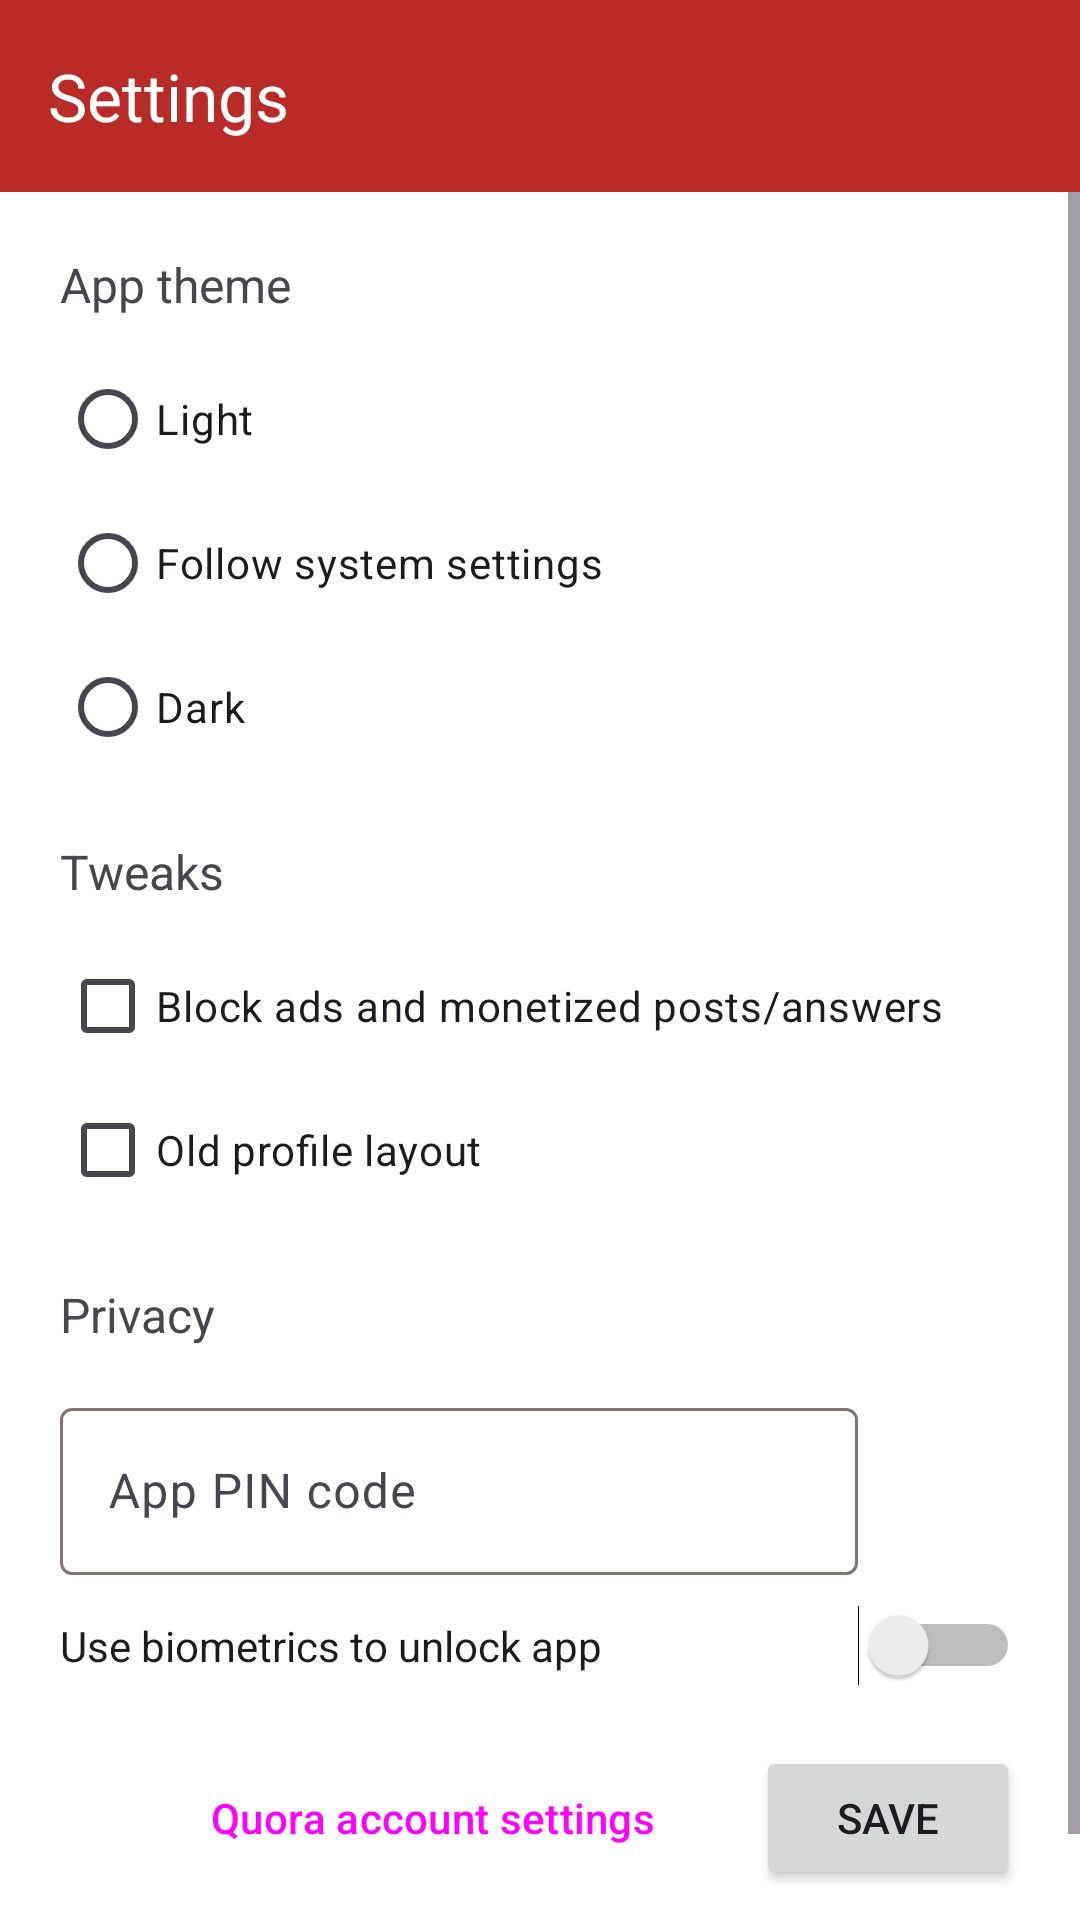

Here is an Android app screen rendered from its layout file. Give the layout XML and the strings, colors and styles it references.
<!-- AndroidManifest.xml: application theme Theme.QWeb -->
<!-- res/layout/activity_settings.xml -->
<?xml version="1.0" encoding="utf-8"?>
<androidx.constraintlayout.widget.ConstraintLayout xmlns:android="http://schemas.android.com/apk/res/android"
    xmlns:app="http://schemas.android.com/apk/res-auto"
    xmlns:tools="http://schemas.android.com/tools"
    android:layout_width="match_parent"
    android:layout_height="match_parent"
    tools:context=".SettingsActivity">

    <LinearLayout
        android:layout_width="match_parent"
        android:layout_height="match_parent"
        android:orientation="vertical">

        <com.google.android.material.appbar.MaterialToolbar
            android:id="@+id/materialToolbar4"
            android:layout_width="match_parent"
            android:layout_height="wrap_content"
            android:background="@color/appbar_color"
            android:minHeight="?attr/actionBarSize"
            app:navigationIcon="@drawable/baseline_arrow_back_24"
            app:subtitleTextColor="#FFFFFF"
            app:title="Settings"
            app:titleTextColor="#FFFFFF" />

        <ScrollView
            android:layout_width="match_parent"
            android:layout_height="match_parent">

            <LinearLayout
                android:layout_width="match_parent"
                android:layout_height="wrap_content"
                android:orientation="vertical" >

                <TextView
                    android:id="@+id/textView"
                    android:layout_width="match_parent"
                    android:layout_height="wrap_content"
                    android:layout_marginHorizontal="20dp"
                    android:layout_marginTop="20dp"
                    android:layout_marginBottom="5dp"
                    android:text="App theme"
                    android:textSize="16sp" />

                <RadioGroup
                    android:layout_width="match_parent"
                    android:layout_height="match_parent"
                    android:layout_marginHorizontal="20dp"
                    android:layout_marginTop="5dp">

                    <RadioButton
                        android:id="@+id/light"
                        android:layout_width="match_parent"
                        android:layout_height="wrap_content"
                        android:text="Light" />

                    <RadioButton
                        android:id="@+id/followSettings"
                        android:layout_width="match_parent"
                        android:layout_height="wrap_content"
                        android:text="Follow system settings" />

                    <RadioButton
                        android:id="@+id/dark"
                        android:layout_width="match_parent"
                        android:layout_height="wrap_content"
                        android:text="Dark" />

                </RadioGroup>

                <TextView
                    android:id="@+id/textView2"
                    android:layout_width="match_parent"
                    android:layout_height="wrap_content"
                    android:layout_marginHorizontal="20dp"
                    android:layout_marginTop="20dp"
                    android:layout_marginBottom="5dp"
                    android:text="Tweaks"
                    android:textSize="16sp" />

                <CheckBox
                    android:id="@+id/block_ads"
                    android:layout_width="match_parent"
                    android:layout_height="wrap_content"
                    android:layout_marginHorizontal="20dp"
                    android:layout_marginTop="5dp"
                    android:text="Block ads and monetized posts/answers" />

                <CheckBox
                    android:id="@+id/old_profile_layout"
                    android:layout_width="match_parent"
                    android:layout_height="wrap_content"
                    android:layout_marginHorizontal="20dp"
                    android:text="Old profile layout" />

                <TextView
                    android:id="@+id/textView4"
                    android:layout_width="match_parent"
                    android:layout_height="match_parent"
                    android:layout_marginHorizontal="20dp"
                    android:layout_marginTop="20dp"
                    android:layout_marginBottom="5dp"
                    android:text="Privacy"
                    android:textSize="16sp" />

                <LinearLayout
                    android:layout_width="match_parent"
                    android:layout_height="match_parent"
                    android:orientation="horizontal">

                    <com.google.android.material.textfield.TextInputLayout
                        android:id="@+id/textField"
                        android:layout_width="fill_parent"
                        android:layout_height="wrap_content"
                        android:layout_marginLeft="20dp"
                        android:layout_marginTop="10dp"
                        android:layout_weight="1"
                        android:hint="App PIN code">

                        <com.google.android.material.textfield.TextInputEditText
                            android:id="@+id/pin_code"
                            android:layout_width="match_parent"
                            android:layout_height="wrap_content"
                            android:layout_marginTop="10dp"
                            android:inputType="numberPassword"
                            android:maxLength="8" />

                    </com.google.android.material.textfield.TextInputLayout>

                    <Button
                        android:id="@+id/hide_pin"
                        style="@style/Widget.Material3.Button.IconButton"
                        android:layout_width="54dp"
                        android:layout_height="match_parent"
                        android:layout_gravity="center"
                        android:layout_marginLeft="5dp"
                        android:layout_marginTop="7dp"
                        android:layout_marginRight="15dp"
                        android:layout_weight="0"
                        android:layoutDirection="inherit"
                        android:paddingLeft="13dp"
                        android:visibility="gone"
                        app:icon="@drawable/baseline_visibility_off_24" />

                    <Button
                        android:id="@+id/show_pin"
                        style="@style/Widget.Material3.Button.IconButton"
                        android:layout_width="54dp"
                        android:layout_height="match_parent"
                        android:layout_gravity="center"
                        android:layout_marginLeft="5dp"
                        android:layout_marginTop="7dp"
                        android:layout_marginRight="15dp"
                        android:layoutDirection="inherit"
                        android:paddingLeft="13dp"
                        android:visibility="visible"
                        app:icon="@drawable/baseline_remove_red_eye_24" />

                </LinearLayout>

                <Switch
                    android:id="@+id/fp_unlock"
                    android:layout_width="match_parent"
                    android:layout_height="wrap_content"
                    android:layout_marginHorizontal="20dp"
                    android:layout_marginTop="10dp"
                    android:text="Use biometrics to unlock app" />

                <LinearLayout
                    android:layout_width="wrap_content"
                    android:layout_height="match_parent"
                    android:layout_gravity="right"
                    android:layout_marginTop="20dp"
                    android:gravity="right"
                    android:orientation="horizontal">

                    <Button
                        android:id="@+id/accSettings"
                        style="@style/Widget.Material3.Button.TonalButton"
                        android:layout_width="wrap_content"
                        android:layout_height="wrap_content"
                        android:layout_marginRight="10dp"
                        android:layout_weight="1"
                        android:text="Quora account settings" />

                    <Button
                        android:id="@+id/saveSettings"
                        android:layout_width="wrap_content"
                        android:layout_height="wrap_content"
                        android:layout_gravity="right"
                        android:layout_marginVertical="20dp"
                        android:layout_marginRight="20dp"
                        android:text="Save" />
                </LinearLayout>

            </LinearLayout>
        </ScrollView>

    </LinearLayout>
</androidx.constraintlayout.widget.ConstraintLayout>
<!-- resources referenced by this layout -->
<resources>
  <color name="appbar_color">#B92B27</color>
  <style name="Theme.QWeb" parent="Theme.Material3.Light.NoActionBar">
          <item name="colorPrimary">@color/md_theme_light_primary</item>
          <item name="colorOnPrimary">@color/md_theme_light_onPrimary</item>
          <item name="colorPrimaryContainer">@color/md_theme_light_primaryContainer</item>
          <item name="colorOnPrimaryContainer">@color/md_theme_light_onPrimaryContainer</item>
          <item name="colorSecondary">@color/md_theme_light_secondary</item>
          <item name="colorOnSecondary">@color/md_theme_light_onSecondary</item>
          <item name="colorSecondaryContainer">@color/md_theme_light_secondaryContainer</item>
          <item name="colorOnSecondaryContainer">@color/md_theme_light_onSecondaryContainer</item>
          <item name="colorTertiary">@color/md_theme_light_tertiary</item>
          <item name="colorOnTertiary">@color/md_theme_light_onTertiary</item>
          <item name="colorTertiaryContainer">@color/md_theme_light_tertiaryContainer</item>
          <item name="colorOnTertiaryContainer">@color/md_theme_light_onTertiaryContainer</item>
          <item name="colorError">@color/md_theme_light_error</item>
          <item name="colorOnError">@color/md_theme_light_onError</item>
          <item name="colorErrorContainer">@color/md_theme_light_errorContainer</item>
          <item name="colorOnErrorContainer">@color/md_theme_light_onErrorContainer</item>
          <item name="android:colorBackground">@color/md_theme_light_background</item>
          <item name="colorOnBackground">@color/md_theme_light_onBackground</item>
          <item name="colorSurface">@color/md_theme_light_surface</item>
          <item name="colorOnSurface">@color/md_theme_light_onSurface</item>
          <item name="android:actionOverflowButtonStyle">@style/ActionButton.Overflow.Icon</item>
          <item name="colorSurfaceVariant">@color/md_theme_light_surfaceVariant</item>
          <item name="android:statusBarColor">?attr/colorSecondaryContainer</item>
          <item name="android:windowLightStatusBar">true</item>
          <item name="colorOnSurfaceVariant">@color/md_theme_light_onSurfaceVariant</item>
          <item name="colorOutline">@color/md_theme_light_outline</item>
      </style>
  <color name="md_theme_light_primary">#c00100</color>
  <color name="md_theme_light_onPrimary">#ffffff</color>
  <color name="md_theme_light_primaryContainer">#FFD4D4</color>
  <color name="md_theme_light_onPrimaryContainer">#410000</color>
  <color name="md_theme_light_secondary">#775651</color>
  <color name="md_theme_light_onSecondary">#ffffff</color>
  <color name="md_theme_light_secondaryContainer">#ffdad4</color>
  <color name="md_theme_light_onSecondaryContainer">#2c1512</color>
  <color name="md_theme_light_tertiary">#705c2e</color>
  <color name="md_theme_light_onTertiary">#ffffff</color>
  <color name="md_theme_light_tertiaryContainer">#fbdfa6</color>
  <color name="md_theme_light_onTertiaryContainer">#251a00</color>
  <color name="md_theme_light_error">#ba1a1a</color>
  <color name="md_theme_light_onError">#ffffff</color>
  <color name="md_theme_light_errorContainer">#ffdad6</color>
  <color name="md_theme_light_onErrorContainer">#410002</color>
  <color name="md_theme_light_background">#FFFFFF</color>
  <color name="md_theme_light_onBackground">#201a19</color>
  <color name="md_theme_light_surface">#fffbff</color>
  <color name="md_theme_light_onSurface">#201a19</color>
  <style name="ActionButton.Overflow.Icon" parent="android:style/Widget.Holo.Light.ActionButton.Overflow">
          <item name="android:src">@drawable/baseline_more_vert_24</item>
      </style>
  <color name="md_theme_light_surfaceVariant">#E1E2EC</color>
  <color name="md_theme_light_onSurfaceVariant">#44474F</color>
  <color name="md_theme_light_outline">#857370</color>
</resources>
